Labelled photos from "dataset", an image-classification folder in Chhavichaudhary01/nagarseva-hackathon. The possible labels are: drainage, encroachment, illegal dumping, non civic spam, road damage, streetlight.

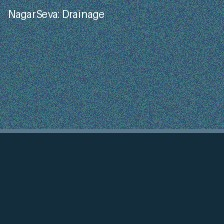
Label: drainage

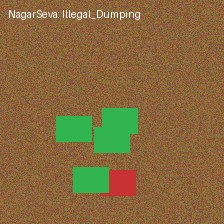
Label: illegal dumping

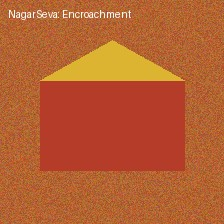
Label: encroachment

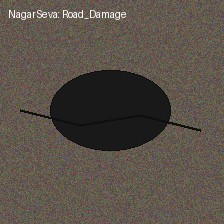
Label: road damage

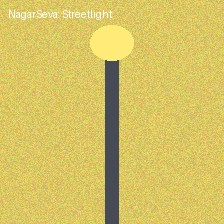
Label: streetlight

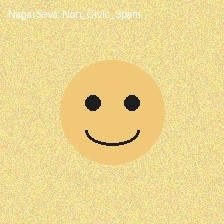
Label: non civic spam
